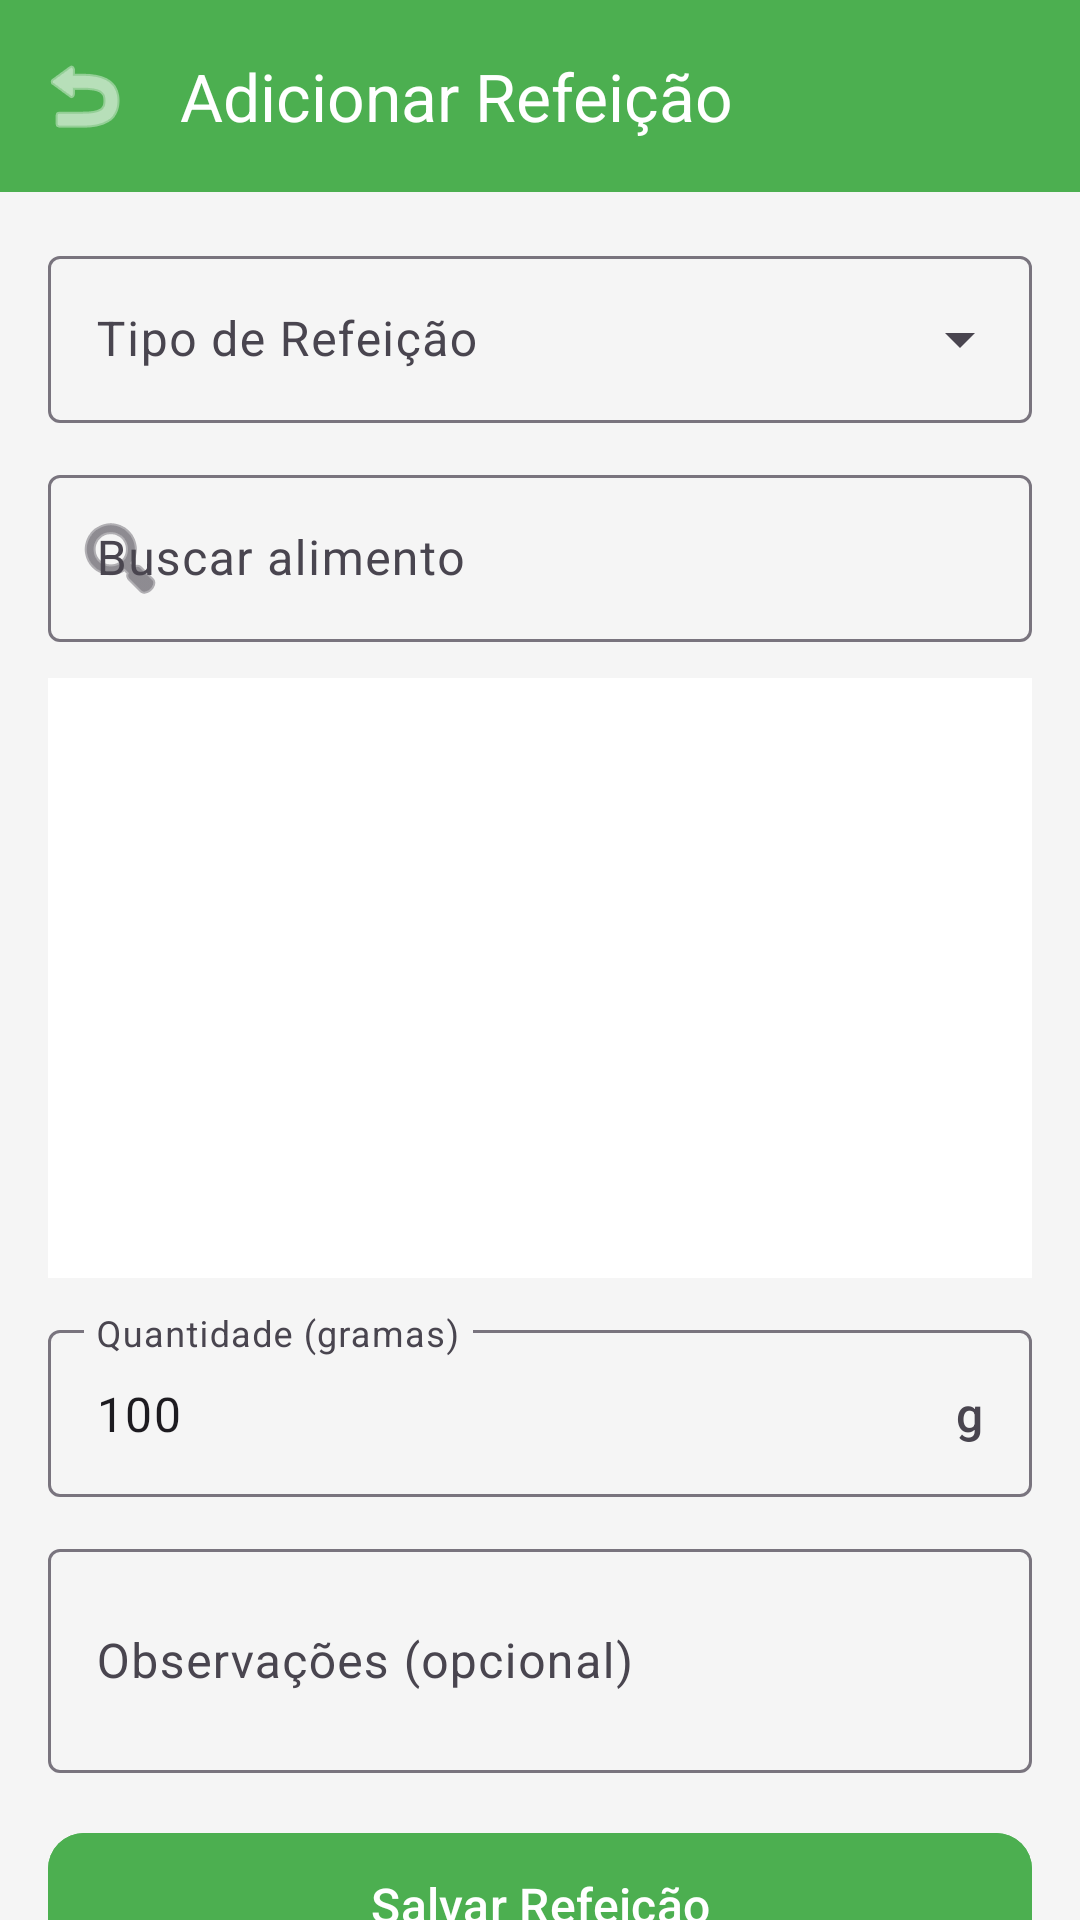

The Android layout XML behind this screen, and the referenced resources:
<!-- AndroidManifest.xml: application theme Theme.NutriFitness -->
<!-- res/layout/activity_add_meal.xml -->
<?xml version="1.0" encoding="utf-8"?>
<androidx.coordinatorlayout.widget.CoordinatorLayout
    xmlns:android="http://schemas.android.com/apk/res/android"
    xmlns:app="http://schemas.android.com/apk/res-auto"
    android:layout_width="match_parent"
    android:layout_height="match_parent"
    android:background="@color/background">

    <com.google.android.material.appbar.AppBarLayout
        android:layout_width="match_parent"
        android:layout_height="wrap_content">

        <com.google.android.material.appbar.MaterialToolbar
            android:id="@+id/toolbar"
            android:layout_width="match_parent"
            android:layout_height="?attr/actionBarSize"
            android:background="@color/primary"
            app:title="Adicionar Refeição"
            app:titleTextColor="@android:color/white"
            app:navigationIcon="@android:drawable/ic_menu_revert"
            app:navigationIconTint="@android:color/white" />
    </com.google.android.material.appbar.AppBarLayout>

    <androidx.core.widget.NestedScrollView
        android:layout_width="match_parent"
        android:layout_height="match_parent"
        app:layout_behavior="@string/appbar_scrolling_view_behavior">

        <LinearLayout
            android:layout_width="match_parent"
            android:layout_height="wrap_content"
            android:orientation="vertical"
            android:padding="16dp">

            
            <com.google.android.material.textfield.TextInputLayout
                android:layout_width="match_parent"
                android:layout_height="wrap_content"
                android:layout_marginBottom="12dp"
                style="@style/Widget.Material3.TextInputLayout.OutlinedBox.ExposedDropdownMenu"
                android:hint="Tipo de Refeição">

                <AutoCompleteTextView
                    android:id="@+id/spinnerMealType"
                    android:layout_width="match_parent"
                    android:layout_height="wrap_content"
                    android:inputType="none" />
            </com.google.android.material.textfield.TextInputLayout>

            
            <com.google.android.material.textfield.TextInputLayout
                android:layout_width="match_parent"
                android:layout_height="wrap_content"
                android:layout_marginBottom="12dp"
                style="@style/Widget.Material3.TextInputLayout.OutlinedBox"
                android:hint="Buscar alimento"
                app:startIconDrawable="@android:drawable/ic_menu_search">

                <com.google.android.material.textfield.TextInputEditText
                    android:id="@+id/etFoodSearch"
                    android:layout_width="match_parent"
                    android:layout_height="wrap_content"
                    android:inputType="text" />
            </com.google.android.material.textfield.TextInputLayout>

            
            <androidx.recyclerview.widget.RecyclerView
                android:id="@+id/rvFoods"
                android:layout_width="match_parent"
                android:layout_height="200dp"
                android:layout_marginBottom="12dp"
                android:background="@color/card_bg" />

            
            <com.google.android.material.card.MaterialCardView
                android:id="@+id/cardSelectedFood"
                android:layout_width="match_parent"
                android:layout_height="wrap_content"
                android:layout_marginBottom="12dp"
                android:visibility="gone"
                app:cardCornerRadius="12dp"
                app:cardBackgroundColor="@color/selected_food_bg">

                <LinearLayout
                    android:layout_width="match_parent"
                    android:layout_height="wrap_content"
                    android:orientation="vertical"
                    android:padding="16dp">

                    <TextView
                        android:layout_width="wrap_content"
                        android:layout_height="wrap_content"
                        android:text="Alimento selecionado:"
                        android:textColor="@color/text_secondary"
                        android:textSize="12sp" />

                    <TextView
                        android:id="@+id/tvSelectedFoodName"
                        android:layout_width="wrap_content"
                        android:layout_height="wrap_content"
                        android:textColor="@color/text_primary"
                        android:textSize="16sp"
                        android:textStyle="bold" />

                    <TextView
                        android:id="@+id/tvSelectedFoodInfo"
                        android:layout_width="wrap_content"
                        android:layout_height="wrap_content"
                        android:textColor="@color/text_secondary"
                        android:textSize="13sp" />
                </LinearLayout>
            </com.google.android.material.card.MaterialCardView>

            
            <com.google.android.material.textfield.TextInputLayout
                android:layout_width="match_parent"
                android:layout_height="wrap_content"
                android:layout_marginBottom="12dp"
                style="@style/Widget.Material3.TextInputLayout.OutlinedBox"
                android:hint="Quantidade (gramas)"
                app:suffixText="g">

                <com.google.android.material.textfield.TextInputEditText
                    android:id="@+id/etQuantity"
                    android:layout_width="match_parent"
                    android:layout_height="wrap_content"
                    android:inputType="numberDecimal"
                    android:text="100" />
            </com.google.android.material.textfield.TextInputLayout>

            
            <com.google.android.material.card.MaterialCardView
                android:id="@+id/cardNutritionPreview"
                android:layout_width="match_parent"
                android:layout_height="wrap_content"
                android:layout_marginBottom="12dp"
                android:visibility="gone"
                app:cardCornerRadius="12dp"
                app:cardBackgroundColor="@color/card_bg">

                <LinearLayout
                    android:layout_width="match_parent"
                    android:layout_height="wrap_content"
                    android:orientation="vertical"
                    android:padding="16dp">

                    <TextView
                        android:layout_width="wrap_content"
                        android:layout_height="wrap_content"
                        android:text="Valores nutricionais:"
                        android:textColor="@color/text_secondary"
                        android:textSize="12sp"
                        android:paddingBottom="8dp" />

                    <LinearLayout
                        android:layout_width="match_parent"
                        android:layout_height="wrap_content"
                        android:orientation="horizontal">

                        <TextView
                            android:id="@+id/tvPreviewCalories"
                            android:layout_width="0dp"
                            android:layout_height="wrap_content"
                            android:layout_weight="1"
                            android:gravity="center"
                            android:textColor="@color/primary"
                            android:textSize="14sp"
                            android:textStyle="bold" />

                        <TextView
                            android:id="@+id/tvPreviewProtein"
                            android:layout_width="0dp"
                            android:layout_height="wrap_content"
                            android:layout_weight="1"
                            android:gravity="center"
                            android:textColor="@color/protein_color"
                            android:textSize="14sp" />

                        <TextView
                            android:id="@+id/tvPreviewCarbs"
                            android:layout_width="0dp"
                            android:layout_height="wrap_content"
                            android:layout_weight="1"
                            android:gravity="center"
                            android:textColor="@color/carb_color"
                            android:textSize="14sp" />

                        <TextView
                            android:id="@+id/tvPreviewFat"
                            android:layout_width="0dp"
                            android:layout_height="wrap_content"
                            android:layout_weight="1"
                            android:gravity="center"
                            android:textColor="@color/fat_color"
                            android:textSize="14sp" />
                    </LinearLayout>
                </LinearLayout>
            </com.google.android.material.card.MaterialCardView>

            
            <com.google.android.material.textfield.TextInputLayout
                android:layout_width="match_parent"
                android:layout_height="wrap_content"
                android:layout_marginBottom="16dp"
                style="@style/Widget.Material3.TextInputLayout.OutlinedBox"
                android:hint="Observações (opcional)">

                <com.google.android.material.textfield.TextInputEditText
                    android:id="@+id/etNotes"
                    android:layout_width="match_parent"
                    android:layout_height="wrap_content"
                    android:inputType="textMultiLine"
                    android:minLines="2" />
            </com.google.android.material.textfield.TextInputLayout>

            
            <com.google.android.material.button.MaterialButton
                android:id="@+id/btnSaveMeal"
                android:layout_width="match_parent"
                android:layout_height="56dp"
                android:backgroundTint="@color/primary"
                android:text="Salvar Refeição"
                android:textSize="16sp"
                app:cornerRadius="12dp" />

        </LinearLayout>
    </androidx.core.widget.NestedScrollView>
</androidx.coordinatorlayout.widget.CoordinatorLayout>
<!-- resources referenced by this layout -->
<resources>
  <color name="background">#FFF5F5F5</color>
  <color name="carb_color">#FF1E88E5</color>
  <color name="card_bg">#FFFFFFFF</color>
  <color name="fat_color">#FFFDD835</color>
  <color name="primary">#FF4CAF50</color>
  <color name="protein_color">#FFE53935</color>
  <color name="selected_food_bg">#FFE8F5E9</color>
  <color name="text_primary">#FF212121</color>
  <color name="text_secondary">#FF757575</color>
  <style name="Theme.NutriFitness" parent="Theme.Material3.Light.NoActionBar">
          <item name="colorPrimary">@color/primary</item>
          <item name="colorPrimaryDark">@color/primary_dark</item>
          <item name="colorAccent">@color/accent</item>
          <item name="android:statusBarColor">@color/primary_dark</item>
          <item name="android:navigationBarColor">@color/card_bg</item>
      </style>
  <color name="primary_dark">#FF388E3C</color>
  <color name="accent">#FFFF9800</color>
</resources>
